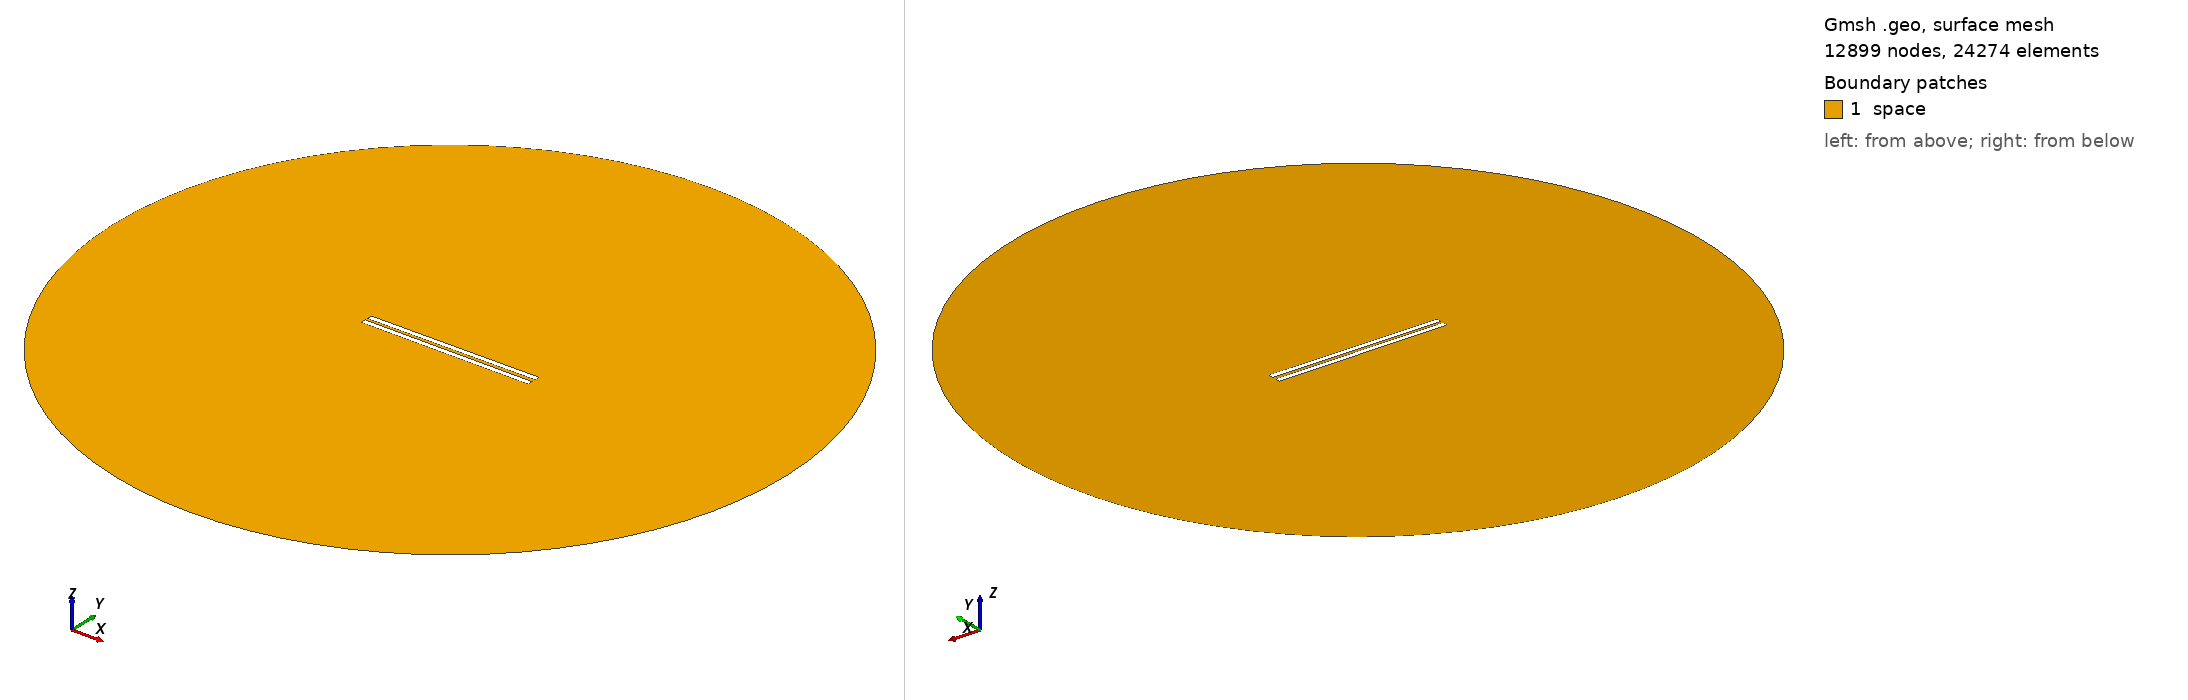

Gmsh geometry script, surface-meshed: 12899 nodes, 24274 surface elements. Boundary patches (legend numbers): 1 space. Left view from above one corner, right view from below the opposite corner. Legend entries are the model's physical surfaces. The drawing asked Gmsh for element sizes between 1% and 20% of the model's largest extent; the script's own settings can give other sizes.

=== 644.geo (drawn) ===
// Set the geometry kernel
SetFactory("OpenCASCADE");

//---------------------------------------
// Rectangles
//---------------------------------------

// Rectangle 1 (top)
Point(1) = {-49.56666666666667, 0.9722222222222222, 0, 1.0};
Point(2) = {49.56666666666667, 0.9722222222222222, 0, 1.0};
Point(3) = {49.56666666666667, 4.105555555555556, 0, 1.0};
Point(4) = {-49.56666666666667, 4.105555555555556, 0, 1.0};

Line(1) = {1, 2};
Line(2) = {2, 3};
Line(3) = {3, 4};
Line(4) = {4, 1};

Line Loop(1) = {1, 2, 3, 4};
Plane Surface(1) = {1};

Rotate { {0, 0, 1}, {0,  0.9722222222222222,  0}, 0.006 } {
  Surface{1};
}

// Rectangle 2 (bottom)
Point(5) = {-49.56666666666667, -0.9722222222222222, 0, 1.0};
Point(6) = {49.56666666666667, -0.9722222222222222, 0, 1.0};
Point(7) = {49.56666666666667, -4.105555555555556, 0, 1.0};
Point(8) = {-49.56666666666667, -4.105555555555556, 0, 1.0};

Line(5) = {5, 6};
Line(6) = {6, 7};
Line(7) = {7, 8};
Line(8) = {8, 5};

Line Loop(2) = {5, 6, 7, 8};
Plane Surface(2) = {2}; 


//---------------------------------------
// Circle
//---------------------------------------

// Define points
Point(9) = {0, 0, 0};        // Center
Point(10) = {200, 0, 0};     // Start point
Point(11) = {0, 200, 0};     // 90 degrees
Point(12) = {-200, 0, 0};    // 180 degrees
Point(13) = {0, -200, 0};    // 270 degrees

// Define circle arcs (each needs start, center, end)
Circle(9) = {10, 9, 11};
Circle(10) = {11, 9, 12};
Circle(11) = {12, 9, 13};
Circle(12) = {13, 9, 10};

// Define curve loop and surface if needed
Curve Loop(3) = {9, 10, 11, 12};
Surface(3) = {3};

// Subtract Rectangles from Circle
BooleanDifference{ Surface{3}; Delete; }{ Surface{1}; Surface{2}; Delete; }

//---------------------------------------
// Transfinite Lines and Surface
//---------------------------------------
r = 7;
Transfinite Line {1, 3} = 50*r Using Progression 1;
Transfinite Line {2, 4} = 2*r Using Progression 1;
Transfinite Line {5, 7} = 50*r Using Progression 1;
Transfinite Line {6, 8} = 2*r Using Progression 1;
Transfinite Line {9, 10, 11, 12} = 20 Using Progression 1;

//---------------------------------------
// Define Physical Groups
//---------------------------------------                

//--- Physical Curves
// Physical groups for boundaries
Physical Line("force_segment", 10) = {1};
Physical Line("upper_plate", 11) = {2, 3, 4};
Physical Line("lower_plate", 12) = {5, 6, 7, 8};
Physical Line("boundary", 20) = {9, 10, 11, 12};

//--- Physical Surfaces
Physical Surface("space", 30) = {3};

//---------------------------------------
// 6. Generate the Mesh
//---------------------------------------
Mesh 2;  // 2D mesh generation
